Image classification data set "inputs" (mattycars/rt_img_class_pytorch on GitHub). Class labels (4): glide, loose, none, slab.

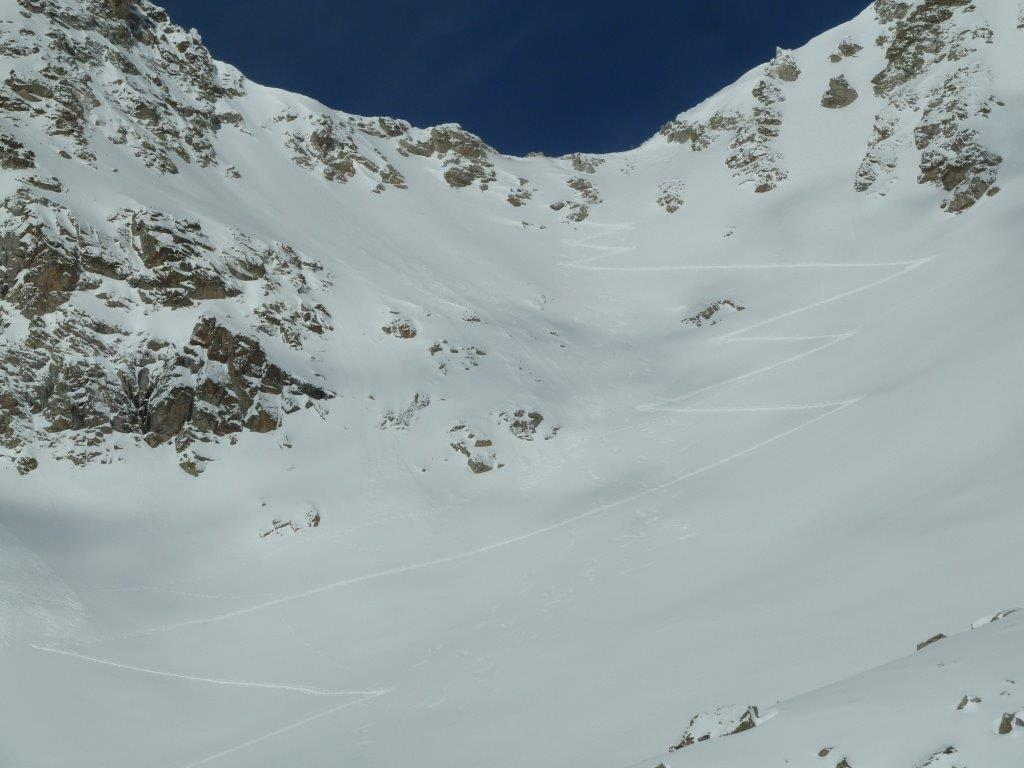
Label: none

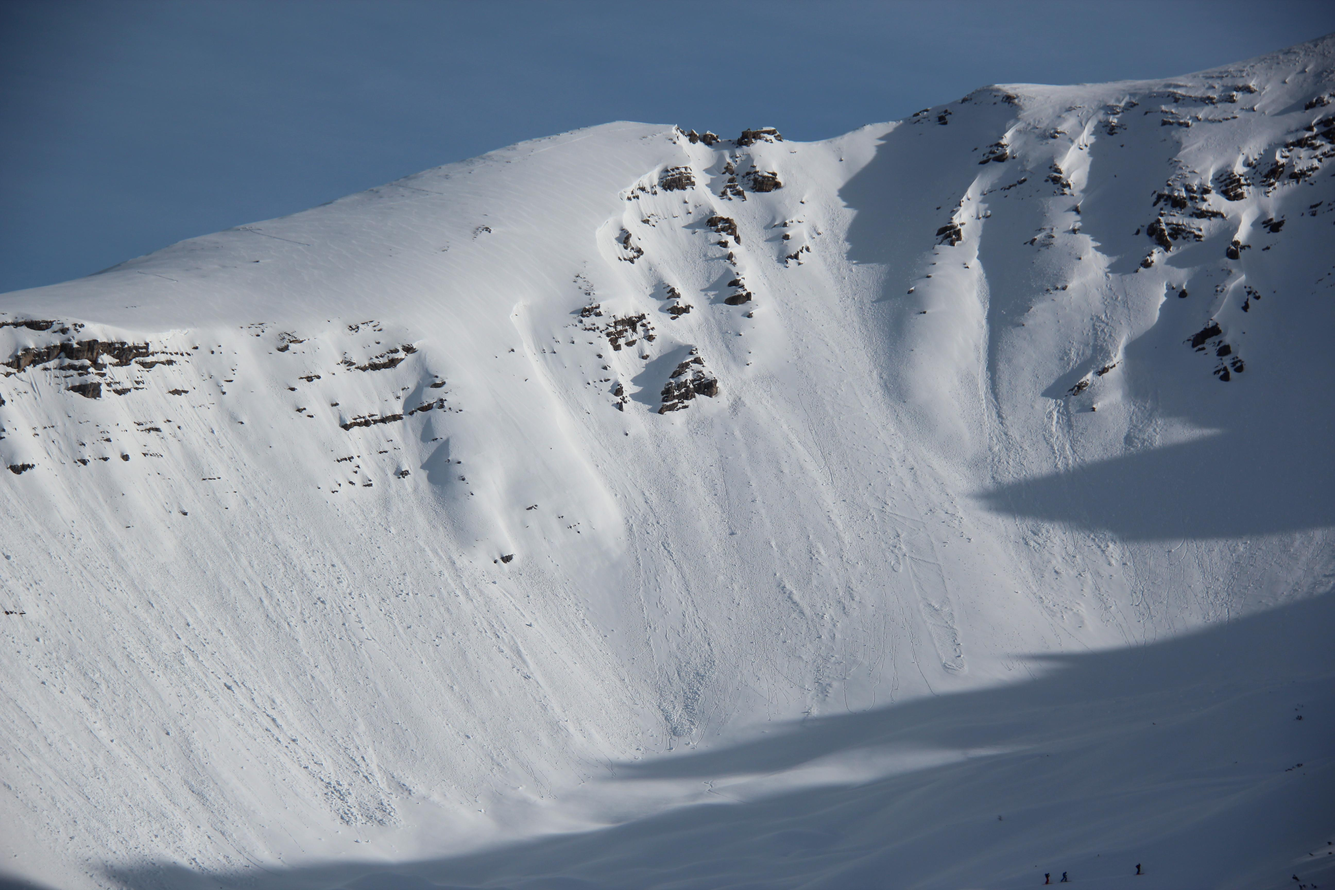
Label: loose

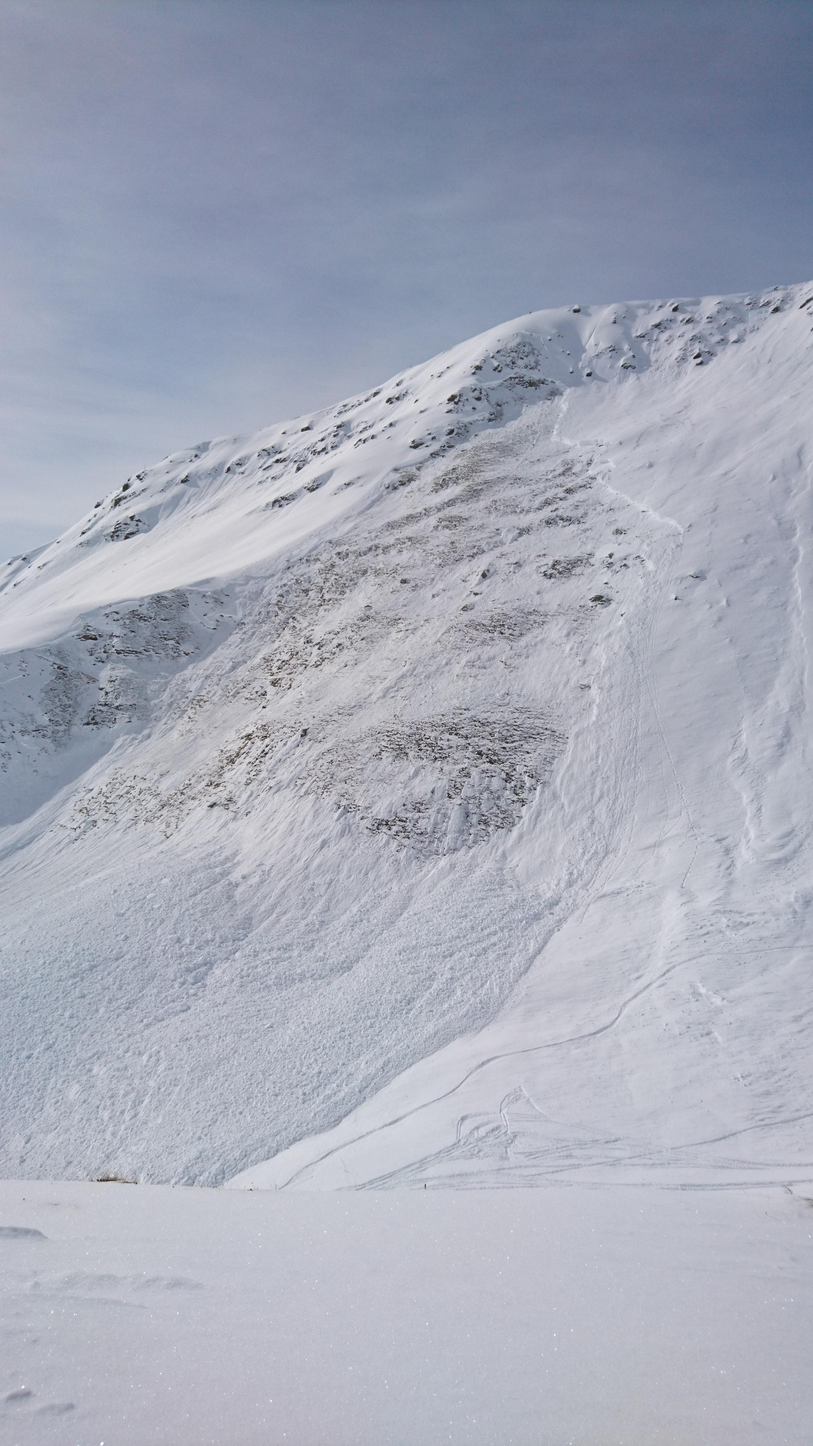
Label: slab

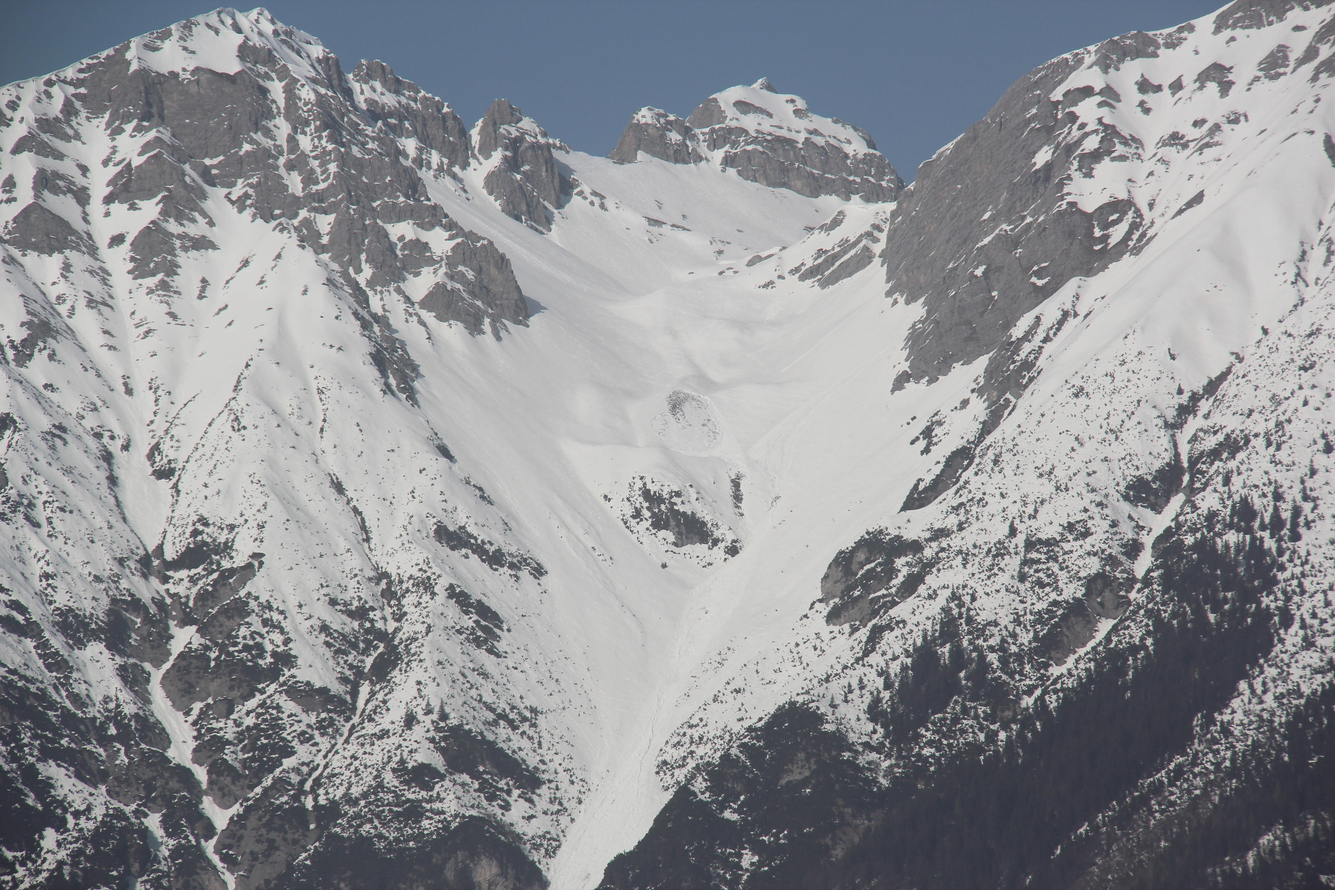
Label: slab

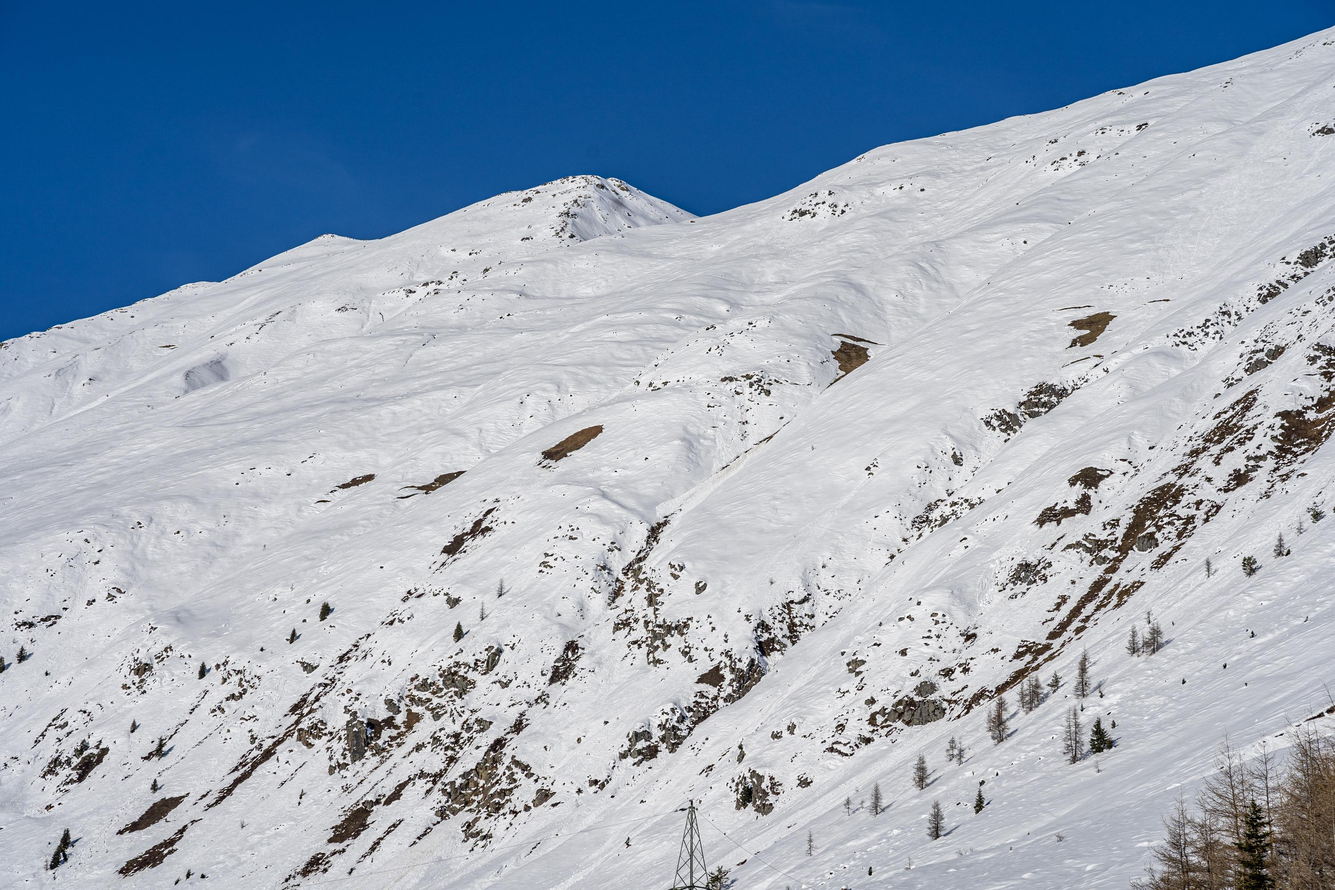
Label: glide

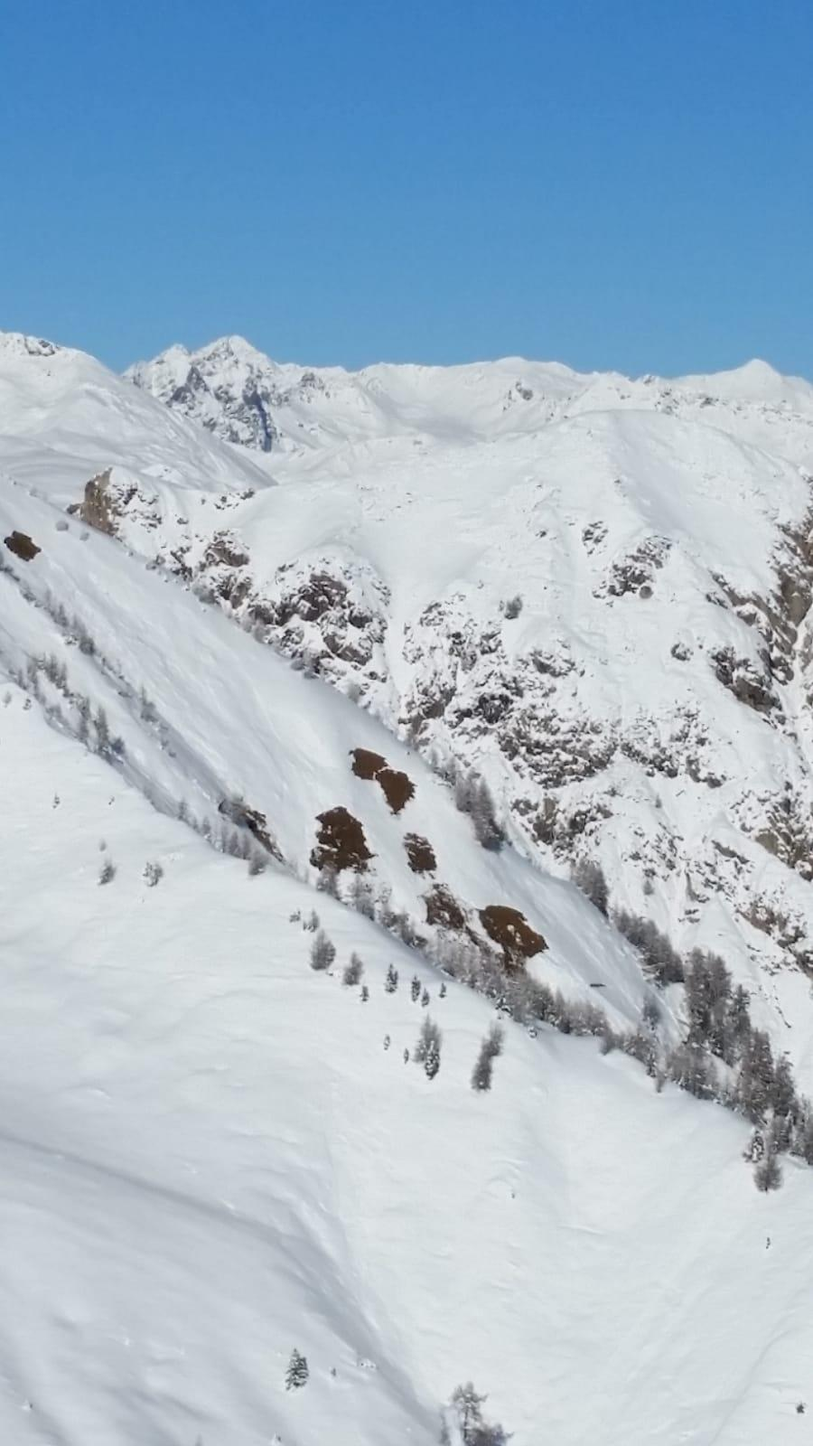
Label: glide
